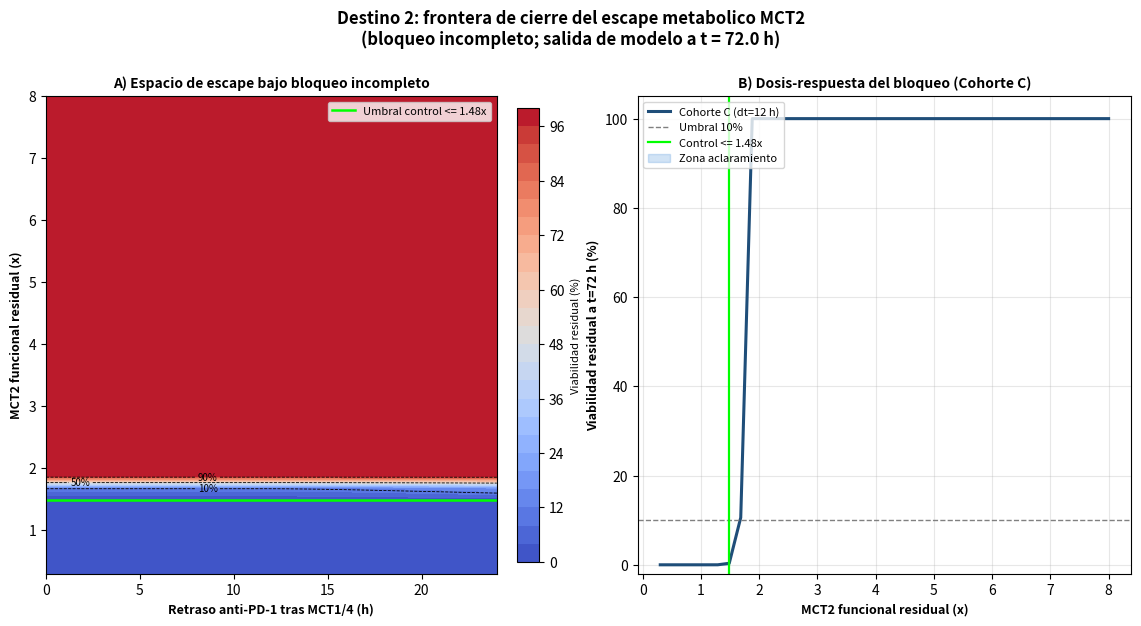

Write the Python code that produced this figure. (Note: this script raises an exception after producing the figure.)
# -*- coding: utf-8 -*-
"""
GUANES HEALTH - DESTINO 2: ESCAPE METABOLICO Y CIERRE POR BLOQUEO MCT2

Modos:
  --comparativo  Escape libre vs triple bloqueo completo (mapa v3)
  --umbral       Bloqueo incompleto: frontera de control (default, destino 2)

Umbral (default):
  Eje X: retraso anti-PD-1 tras MCT1/4 (0-24 h)
  Eje Y: MCT2 funcional residual bajo bloqueo incompleto (0.3x-8.0x)
  Pregunta: cual es el maximo MCT2 residual que aun mantiene aclaramiento
  (>=99% del espacio con viabilidad <10%)?
"""

import argparse
import math
import os

import numpy as np

import matplotlib

matplotlib.use("Agg")
import matplotlib.pyplot as plt


MCT2_FUNCIONAL_INHIBIDO = 0.5
UMBRAL_ACLARAMIENTO = 10.0  # % viabilidad
FRACCION_CONTROL = 99.0  # % del espacio parametrico


def simular_punto_limite(
    retraso_inmuno,
    mct2_max=15.0,
    inhibicion_mct2=False,
    mct2_funcional=None,
    dt=0.1,
    tiempo_total=72.0,
):
    """Viabilidad tumoral residual (%) a t = tiempo_total."""
    pasos = int(tiempo_total / dt)
    tiempo = np.linspace(0, tiempo_total, pasos)

    viabilidad = 1.0
    t_metabolico = 12.0
    t_inmunoterapia = t_metabolico + retraso_inmuno

    pHi = 7.20
    pHe = 6.20
    mct2_expresion = 1.0
    eficiencia_cd8 = 0.0

    for t in tiempo:
        if t < t_metabolico:
            pHe = 6.20
            pHi = 7.20
            mct2_expresion = 1.0
            eficiencia_cd8 = 0.0
        else:
            if mct2_funcional is not None:
                # Bloqueo incompleto: nivel funcional fijado (fuga farmacologica)
                mct2_expresion = float(mct2_funcional)
            elif inhibicion_mct2:
                mct2_expresion = MCT2_FUNCIONAL_INHIBIDO
            else:
                mct2_expresion = 1.0 + (mct2_max - 1.0) * (
                    1 - math.exp(-0.1 * (t - t_metabolico))
                )

            pHi_minimo = max(5.50, 5.75 + 0.85 * (1 - 1.0 / mct2_expresion))
            decay_pHi = (7.20 - pHi_minimo) * (
                1 - math.exp(-0.4 * (t - t_metabolico))
            )
            pHi = max(pHi_minimo, 7.20 - decay_pHi)

            pHe_maximo = min(7.35, 7.35 - 0.75 * (1 - 1.0 / mct2_expresion))
            lavado_pHe = (pHe_maximo - 6.20) * (
                1 - math.exp(-0.25 * (t - t_metabolico))
            )
            pHe = min(pHe_maximo, 6.20 + lavado_pHe)

            if pHe > 7.0:
                eficiencia_cd8 = min(1.0, (pHe - 7.0) / (7.35 - 7.0))
            else:
                eficiencia_cd8 = 0.0

        if t >= t_inmunoterapia:
            efectividad_PD1 = (
                1.0 if pHe >= 7.30 else (pHe - 6.0) / (7.35 - 6.0)
            )
            efectividad_PD1 = max(0.0, efectividad_PD1)
            fuerza = eficiencia_cd8 * efectividad_PD1
            depuracion = viabilidad * (1 - math.exp(-0.5 * fuerza * dt))
            viabilidad = max(0.0, viabilidad - depuracion)
        else:
            if pHi < 5.80:
                viabilidad = max(0.2, viabilidad - 0.01 * dt)
            else:
                viabilidad = 1.0

    return viabilidad * 100.0


def fraccion_aclaramiento(grilla, umbral=UMBRAL_ACLARAMIENTO):
    return float(np.mean(grilla < umbral) * 100.0)


def visuales_dir():
    path = os.path.abspath(
        os.path.join(os.path.dirname(__file__), "..", "02_Simulaciones_Visuales")
    )
    os.makedirs(path, exist_ok=True)
    return path


# ---------------------------------------------------------------------------
# Modo --comparativo (mapa v3)
# ---------------------------------------------------------------------------
def ejecutar_barrido_comparativo(n=50):
    print("[*] Barrido A: escape MCT2 libre")
    print("[*] Barrido B: triple bloqueo completo (MCT2=0.5)")

    retrasos = np.linspace(0.0, 24.0, n)
    mct2_valores = np.linspace(1.0, 20.0, n)
    X, Y = np.meshgrid(retrasos, mct2_valores)

    grilla_escape = np.zeros((n, n))
    grilla_triple = np.zeros((n, n))
    for i, mct2_val in enumerate(mct2_valores):
        for j, ret in enumerate(retrasos):
            grilla_escape[i, j] = simular_punto_limite(
                ret, mct2_max=mct2_val, inhibicion_mct2=False
            )
            grilla_triple[i, j] = simular_punto_limite(
                ret, mct2_max=mct2_val, inhibicion_mct2=True
            )

    frac_e = fraccion_aclaramiento(grilla_escape)
    frac_t = fraccion_aclaramiento(grilla_triple)
    print(f"[+] Escape libre:    aclaramiento = {frac_e:.1f}%")
    print(f"[+] Triple bloqueo: aclaramiento = {frac_t:.1f}%")

    fig, axes = plt.subplots(1, 2, figsize=(14, 6.5), dpi=150)
    for ax, grilla, titulo in (
        (
            axes[0],
            grilla_escape,
            f"A) Escape MCT2 libre\n(aclaramiento {frac_e:.1f}%)",
        ),
        (
            axes[1],
            grilla_triple,
            f"B) Triple bloqueo completo\n(aclaramiento {frac_t:.1f}%)",
        ),
    ):
        c = ax.contourf(X, Y, grilla, levels=30, cmap="coolwarm", vmin=0, vmax=100)
        lines = ax.contour(
            X, Y, grilla, levels=[10, 50, 90], colors="k", linewidths=0.5, linestyles="--"
        )
        ax.clabel(lines, inline=True, fmt="%d%%", fontsize=7)
        ax.set_xlabel("Retraso anti-PD-1 (h)", fontsize=9, fontweight="bold")
        ax.set_ylabel("Techo genetico MCT2 (x)", fontsize=9, fontweight="bold")
        ax.set_title(titulo, fontsize=10, fontweight="bold")

    fig.suptitle(
        "Escape metabolico vs cierre por triple bloqueo (t=72 h)",
        fontsize=12,
        fontweight="bold",
    )
    fig.colorbar(c, ax=axes.ravel().tolist(), shrink=0.85, pad=0.02).set_label(
        "Viabilidad residual (%)", fontweight="bold"
    )
    out = os.path.join(visuales_dir(), "analisis_parametrico_mct2-v3.png")
    fig.savefig(out, dpi=150, bbox_inches="tight")
    plt.close(fig)
    print(f"[OK] {out}")


# ---------------------------------------------------------------------------
# Modo --umbral (destino 2): bloqueo incompleto
# ---------------------------------------------------------------------------
def ejecutar_barrido_umbral(n_ret=40, n_mct2=40):
    """
    Pregunta destino 2: con MCT1/4 activo, cuanto MCT2 residual tolera el modelo
    antes de perder el control del espacio (retraso x funcional).
    """
    print("[*] Destino 2: frontera de control bajo bloqueo MCT2 incompleto")

    retrasos = np.linspace(0.0, 24.0, n_ret)
    # 0.3 = bloqueo fuerte; ~2+ = fuga que reabre escape; 8 = casi libre
    mct2_residual = np.linspace(0.3, 8.0, n_mct2)
    X, Y = np.meshgrid(retrasos, mct2_residual)

    grilla = np.zeros((n_mct2, n_ret))
    for i, mct2_f in enumerate(mct2_residual):
        for j, ret in enumerate(retrasos):
            grilla[i, j] = simular_punto_limite(
                ret, mct2_funcional=mct2_f
            )

    # Fraccion de aclaramiento por cada nivel de MCT2 residual (colapsando retrasos)
    fracs = np.array(
        [fraccion_aclaramiento(grilla[i : i + 1, :]) for i in range(n_mct2)]
    )
    vmax_por_nivel = grilla.max(axis=1)

    # Umbral: mayor MCT2 residual con control casi total
    control_mask = (fracs >= FRACCION_CONTROL) & (vmax_por_nivel < UMBRAL_ACLARAMIENTO)
    if np.any(control_mask):
        idx_umbral = int(np.where(control_mask)[0][-1])
        mct2_umbral = float(mct2_residual[idx_umbral])
    else:
        idx_umbral = None
        mct2_umbral = None

    print(f"[+] Aclaramiento global del mapa: {fraccion_aclaramiento(grilla):.1f}%")
    if mct2_umbral is not None:
        print(
            f"[+] Umbral de control: MCT2 funcional residual <= {mct2_umbral:.2f}x "
            f"mantiene >= {FRACCION_CONTROL:.0f}% aclaramiento"
        )
    else:
        print("[!!] Ningun nivel de bloqueo en la grilla alcanza control total")

    # Cohorte C (retraso=12 h): curva 1D viabilidad vs MCT2 residual
    ret_c = 12.0
    curva_c = np.array(
        [simular_punto_limite(ret_c, mct2_funcional=m) for m in mct2_residual]
    )

    fig, axes = plt.subplots(1, 2, figsize=(14, 6.2), dpi=150)

    ax0 = axes[0]
    c0 = ax0.contourf(X, Y, grilla, levels=30, cmap="coolwarm", vmin=0, vmax=100)
    lines = ax0.contour(
        X, Y, grilla, levels=[10, 50, 90], colors="k", linewidths=0.6, linestyles="--"
    )
    ax0.clabel(lines, inline=True, fmt="%d%%", fontsize=7)
    if mct2_umbral is not None:
        ax0.axhline(
            mct2_umbral,
            color="lime",
            linewidth=1.8,
            linestyle="-",
            label=f"Umbral control <= {mct2_umbral:.2f}x",
        )
        ax0.legend(loc="upper right", fontsize=8)
    ax0.set_xlabel("Retraso anti-PD-1 tras MCT1/4 (h)", fontsize=9, fontweight="bold")
    ax0.set_ylabel("MCT2 funcional residual (x)", fontsize=9, fontweight="bold")
    ax0.set_title(
        "A) Espacio de escape bajo bloqueo incompleto",
        fontsize=10,
        fontweight="bold",
    )
    fig.colorbar(c0, ax=ax0, fraction=0.046, pad=0.04).set_label(
        "Viabilidad residual (%)", fontsize=8
    )

    ax1 = axes[1]
    ax1.plot(mct2_residual, curva_c, color="#1f4e79", linewidth=2.2, label="Cohorte C (dt=12 h)")
    ax1.axhline(UMBRAL_ACLARAMIENTO, color="gray", linestyle="--", linewidth=1, label="Umbral 10%")
    if mct2_umbral is not None:
        ax1.axvline(mct2_umbral, color="lime", linewidth=1.6, label=f"Control <= {mct2_umbral:.2f}x")
    ax1.fill_between(
        mct2_residual,
        0,
        curva_c,
        where=(curva_c < UMBRAL_ACLARAMIENTO),
        color="#4a90d9",
        alpha=0.25,
        label="Zona aclaramiento",
    )
    ax1.set_xlabel("MCT2 funcional residual (x)", fontsize=9, fontweight="bold")
    ax1.set_ylabel("Viabilidad residual a t=72 h (%)", fontsize=9, fontweight="bold")
    ax1.set_title(
        "B) Dosis-respuesta del bloqueo (Cohorte C)",
        fontsize=10,
        fontweight="bold",
    )
    ax1.set_ylim(-2, 105)
    ax1.legend(fontsize=8, loc="upper left")
    ax1.grid(True, alpha=0.3)

    fig.suptitle(
        "Destino 2: frontera de cierre del escape metabolico MCT2\n"
        "(bloqueo incompleto; salida de modelo a t = 72.0 h)",
        fontsize=12,
        fontweight="bold",
        y=1.02,
    )
    out = os.path.join(visuales_dir(), "analisis_umbral_bloqueo_mct2-v1.png")
    fig.savefig(out, dpi=150, bbox_inches="tight")
    plt.close(fig)
    print(f"[OK] {out}")
    return mct2_umbral


def main():
    parser = argparse.ArgumentParser(description="Analisis parametrico MCT2 (destino 2)")
    parser.add_argument(
        "--comparativo",
        action="store_true",
        help="Mapa escape libre vs triple bloqueo completo",
    )
    parser.add_argument(
        "--umbral",
        action="store_true",
        help="Frontera de control bajo bloqueo incompleto (default)",
    )
    args = parser.parse_args()

    if args.comparativo and not args.umbral:
        ejecutar_barrido_comparativo()
    else:
        # Default destino 2
        ejecutar_barrido_umbral()
        if args.comparativo:
            ejecutar_barrido_comparativo()


if __name__ == "__main__":
    main()
